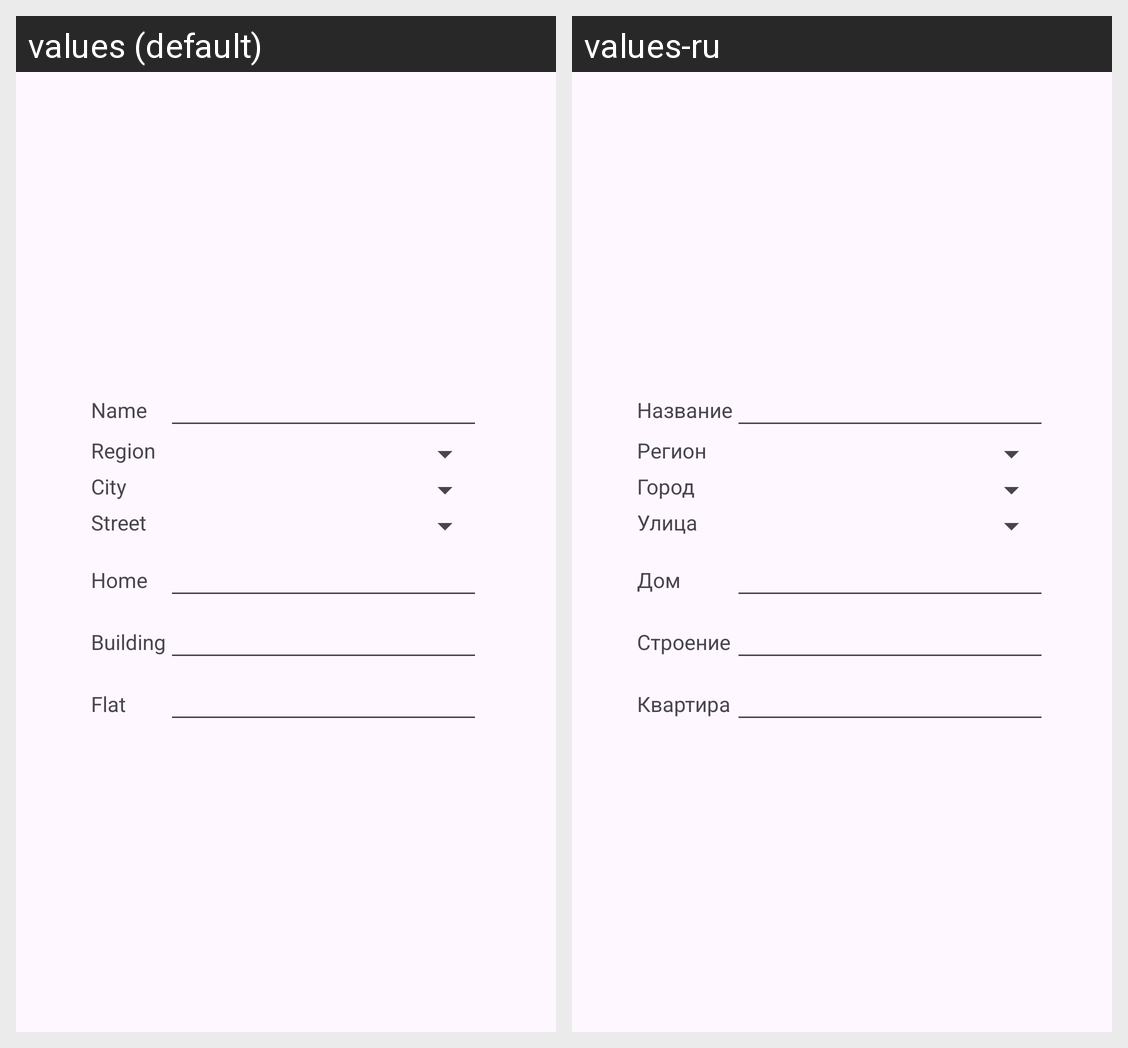

Here is an Android app screen in its default locale and in the app's own translations. Write out the translated-string differences for the strings that appear on this screen.
Android screen res/layout/kladr_new_address.xml rendered under 2 locales, left to right: values (default), values-ru. Device: Nexus 5 (rendered at 1080×1920; each locale shown at half size, 540×960, under a caption strip naming it); theme Theme.VNSR.
Strings drawn on this screen, with the default value and each locale's value (text and hints the layout hard-codes, and strings that could not be matched under every locale, appear in the picture but are not listed):

lbl_name
  values: Name
  values-ru: Название

lbl_region
  values: Region
  values-ru: Регион

lbl_city
  values: City
  values-ru: Город

lbl_street
  values: Street
  values-ru: Улица

lbl_home
  values: Home
  values-ru: Дом

lbl_building
  values: Building
  values-ru: Строение

lbl_flat
  values: Flat
  values-ru: Квартира
